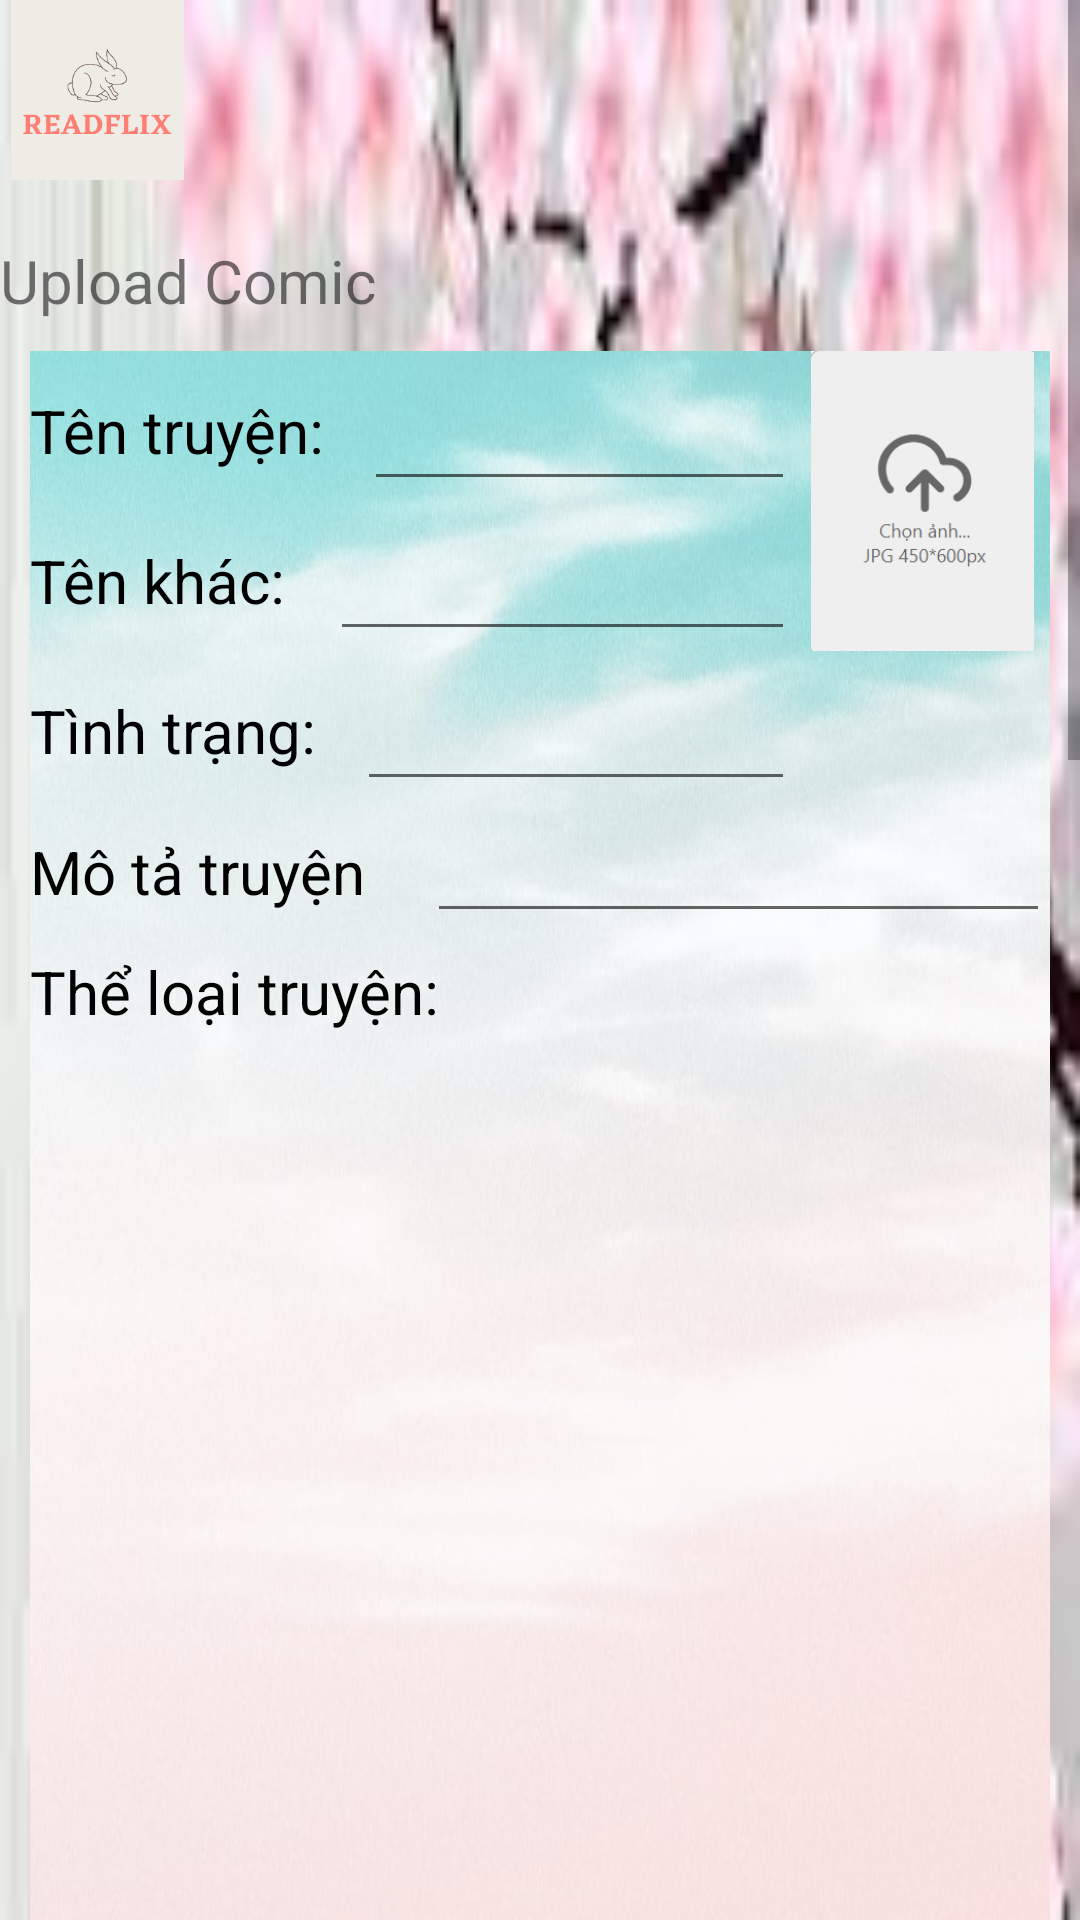

Write the Android layout XML for this screen, with the resource values it uses.
<!-- AndroidManifest.xml: application theme Theme.NewApp -->
<!-- res/layout/activity_upload_comic.xml -->
<?xml version="1.0" encoding="utf-8"?>
<ScrollView xmlns:android="http://schemas.android.com/apk/res/android"
    xmlns:app="http://schemas.android.com/apk/res-auto"
    xmlns:tools="http://schemas.android.com/tools"
    android:layout_width="match_parent"
    android:layout_height="wrap_content"
    tools:context=".UploadComic">
    <LinearLayout
        android:layout_width="match_parent"
        android:layout_height="wrap_content"
        android:orientation="vertical"
        android:background="@drawable/back"
        >
        <ImageView
            android:id="@+id/logohome"
            android:layout_width="65dp"
            android:layout_height="60dp"
            android:src="@drawable/logo"
            android:layout_marginRight="30dp"
            />
        <TextView
            android:layout_marginTop="20dp"
            android:layout_width="match_parent"
            android:layout_height="wrap_content"
            android:text="Upload Comic"
            android:textSize="20dp"
            android:layout_marginBottom="10dp"
            />
        <LinearLayout
            android:layout_marginLeft="10dp"
            android:layout_marginRight="10dp"
            android:layout_width="match_parent"
            android:layout_height="wrap_content"
            android:orientation="vertical"
            android:background="@drawable/newbg">
            <LinearLayout
                android:layout_width="match_parent"
                android:layout_height="wrap_content"
                android:orientation="horizontal"
                android:weightSum="4">
                <LinearLayout
                    android:layout_weight="1"
                    android:layout_width="match_parent"
                    android:layout_height="wrap_content"
                    android:orientation="vertical">
                    <LinearLayout
                        android:layout_width="match_parent"
                        android:layout_height="50dp"
                        android:orientation="horizontal"
                        android:weightSum="10"
                        >
                        <TextView
                            android:layout_width="wrap_content"
                            android:layout_height="30dp"
                            android:layout_weight="1"
                            android:text="Tên truyện:"
                            android:textSize="20dp"
                            android:textColor="@color/black"
                            />
                        <EditText
                            android:id="@+id/edComicName"
                            android:layout_width="wrap_content"
                            android:layout_height="50dp"
                            android:layout_weight="9"
                            android:textSize="20dp"
                            android:textColor="@color/black"/>
                    </LinearLayout>
                    <LinearLayout
                        android:layout_width="match_parent"
                        android:layout_height="50dp"
                        android:orientation="horizontal"
                        android:weightSum="10"
                        >
                        <TextView
                            android:layout_width="wrap_content"
                            android:layout_height="30dp"
                            android:layout_weight="1"
                            android:text="Tên khác:"
                            android:textSize="20dp"
                            android:textColor="@color/black"
                            />
                        <EditText
                            android:id="@+id/edAnotherName"
                            android:layout_width="wrap_content"
                            android:layout_height="50dp"
                            android:layout_weight="9"
                            android:textSize="20dp"
                            android:textColor="@color/black"/>
                    </LinearLayout>
                    <LinearLayout
                        android:layout_width="match_parent"
                        android:layout_height="50dp"
                        android:orientation="horizontal"
                        android:weightSum="10"
                        >
                        <TextView
                            android:layout_width="wrap_content"
                            android:layout_height="30dp"
                            android:layout_weight="1"
                            android:text="Tình trạng:"
                            android:textSize="20dp"
                            android:textColor="@color/black"
                            />
                        <EditText
                            android:id="@+id/edStatus"
                            android:layout_width="wrap_content"
                            android:layout_height="50dp"
                            android:layout_weight="9"
                            android:textSize="20dp"
                            android:textColor="@color/black"/>
                    </LinearLayout>


                </LinearLayout>
                <ImageView
                    android:id="@+id/imgAnhBia"
                    android:layout_weight="3"
                    android:layout_width="match_parent"
                    android:layout_height="100dp"
                    android:src="@drawable/upload"/>
            </LinearLayout>
            <LinearLayout
                android:layout_width="match_parent"
                android:layout_height="50dp"
                android:orientation="horizontal"
                android:weightSum="10"
                >
                <TextView
                    android:layout_width="wrap_content"
                    android:layout_height="30dp"
                    android:layout_weight="1"
                    android:text="Mô tả truyện"
                    android:textSize="20dp"
                    android:textColor="@color/black"
                    />
                <EditText
                    android:id="@+id/edDescription"
                    android:layout_width="wrap_content"
                    android:layout_height="wrap_content"
                    android:layout_weight="9"
                    android:textSize="20dp"
                    android:textColor="@color/black"/>
            </LinearLayout>
            <TextView
                android:layout_width="wrap_content"
                android:layout_height="wrap_content"
                android:textSize="20dp"
                android:textColor="@color/black"
                android:text="Thể loại truyện:"
                />
<LinearLayout
    android:layout_width="match_parent"
    android:layout_height="wrap_content"
    android:orientation="horizontal">
            <ListView
                android:id="@+id/listTheLoaiCuaTruyen"
                android:choiceMode="multipleChoice"
                android:layout_width="match_parent"
                android:layout_height="380dp"
                tools:listitem="@layout/activity_list_category1">

            </ListView>
</LinearLayout>
            <Button
                android:id="@+id/btUpComic"
                android:layout_width="match_parent"
                android:layout_height="wrap_content"
                android:text="Upload"
                android:textSize="18dp"
                />

        </LinearLayout>
    </LinearLayout>


</ScrollView>
<!-- res/layout/activity_list_category1.xml (included above) -->
<?xml version="1.0" encoding="utf-8"?>
<LinearLayout xmlns:android="http://schemas.android.com/apk/res/android"
    xmlns:app="http://schemas.android.com/apk/res-auto"
    xmlns:tools="http://schemas.android.com/tools"
    android:layout_width="match_parent"
    android:layout_height="match_parent"

>
<LinearLayout
    android:layout_width="match_parent"
    android:layout_height="wrap_content"
    android:orientation="horizontal"
    android:weightSum="3
">

    <CheckBox
        android:text="aa"
        android:id="@+id/checkBox1"
        android:layout_width="wrap_content"
        android:layout_height="wrap_content"
        android:textSize="17dp"
        android:layout_marginLeft="5dp"
        android:layout_marginTop="5dp"
        android:layout_marginRight="5dp"
        android:layout_marginBottom="5dp"
        android:layout_weight="1"
        />

    <CheckBox
        android:text="bb"
        android:id="@+id/checkBox2"

        android:layout_width="wrap_content"
        android:layout_height="wrap_content"
        android:textSize="17dp"
        android:layout_marginLeft="5dp"
        android:layout_marginTop="5dp"
        android:layout_marginRight="5dp"
        android:layout_marginBottom="5dp"
        android:layout_weight="1"

        />

    <CheckBox
        android:text="cc"
        android:id="@+id/checkBox3"

        android:layout_width="wrap_content"
        android:layout_height="wrap_content"
        android:textSize="17dp"
        android:layout_marginLeft="5dp"
        android:layout_marginTop="5dp"
        android:layout_marginRight="5dp"
        android:layout_marginBottom="5dp"
        android:layout_weight="1"
        />
</LinearLayout>
</LinearLayout>
<!-- resources referenced by this layout -->
<resources>
  <!-- drawable back: jpg bitmap (drawable, 7125 bytes) -->
  <!-- drawable logo: png bitmap (drawable, 8954 bytes) -->
  <!-- drawable newbg: png bitmap (drawable, 1008777 bytes) -->
  <!-- drawable upload: png bitmap (drawable, 5918 bytes) -->
  <style name="Theme.NewApp" parent="Theme.MaterialComponents.DayNight.DarkActionBar">
          
          <item name="colorPrimary">@color/purple_500</item>
          <item name="colorPrimaryVariant">@color/purple_700</item>
          <item name="colorOnPrimary">@color/white</item>
          
          <item name="colorSecondary">@color/teal_200</item>
          <item name="colorSecondaryVariant">@color/teal_700</item>
          <item name="colorOnSecondary">@color/black</item>
          
          <item name="android:statusBarColor" tools:targetApi="l">?attr/colorPrimaryVariant</item>
          
      </style>
  <!-- not gathered from this repository: default colours our renderer supplied (Android Studio template values) -->
  <color name="purple_500">#FF6200EE</color>
  <color name="purple_700">#FF3700B3</color>
  <color name="teal_200">#FF03DAC5</color>
  <color name="teal_700">#FF018786</color>
  <color name="black">#FF000000</color>
  <color name="white">#FFFFFFFF</color>
</resources>
